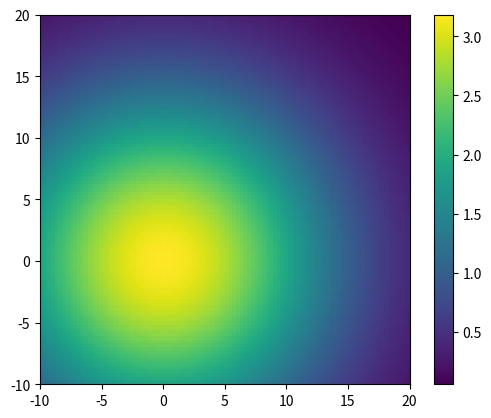

Write Python code to recreate this figure.
import matplotlib.pyplot as plt
import numpy as np

# Calculate distance between two points using gausian function
def gaussian(x, y, mu0, mu1, sigma=1):
    left = 1 / (2 * np.pi * sigma ** 2)
    right = np.exp(-((x - mu0) ** 2 + (y - mu1) ** 2) / (2 * sigma ** 2))
    return left * right

coords = np.array([0, 0])
mu = np.array([0, 0])

factor = 0.1

print(gaussian(coords[0], coords[1], mu[0], mu[1], 1) / factor)

# Create a 2D grid
x = np.linspace(-1, 2, 100)
y = np.linspace(-1, 2, 100)
X, Y = np.meshgrid(x, y)

# Calculate the distance between each point in the grid and the two points
Z = gaussian(X, Y, coords[0], coords[1], 1) / factor + gaussian(X, Y, mu[0], mu[1], 1) / factor

# Plot the distance grid
plt.imshow(Z, origin='lower', extent=[-10, 20, -10, 20])
plt.colorbar()
plt.show()